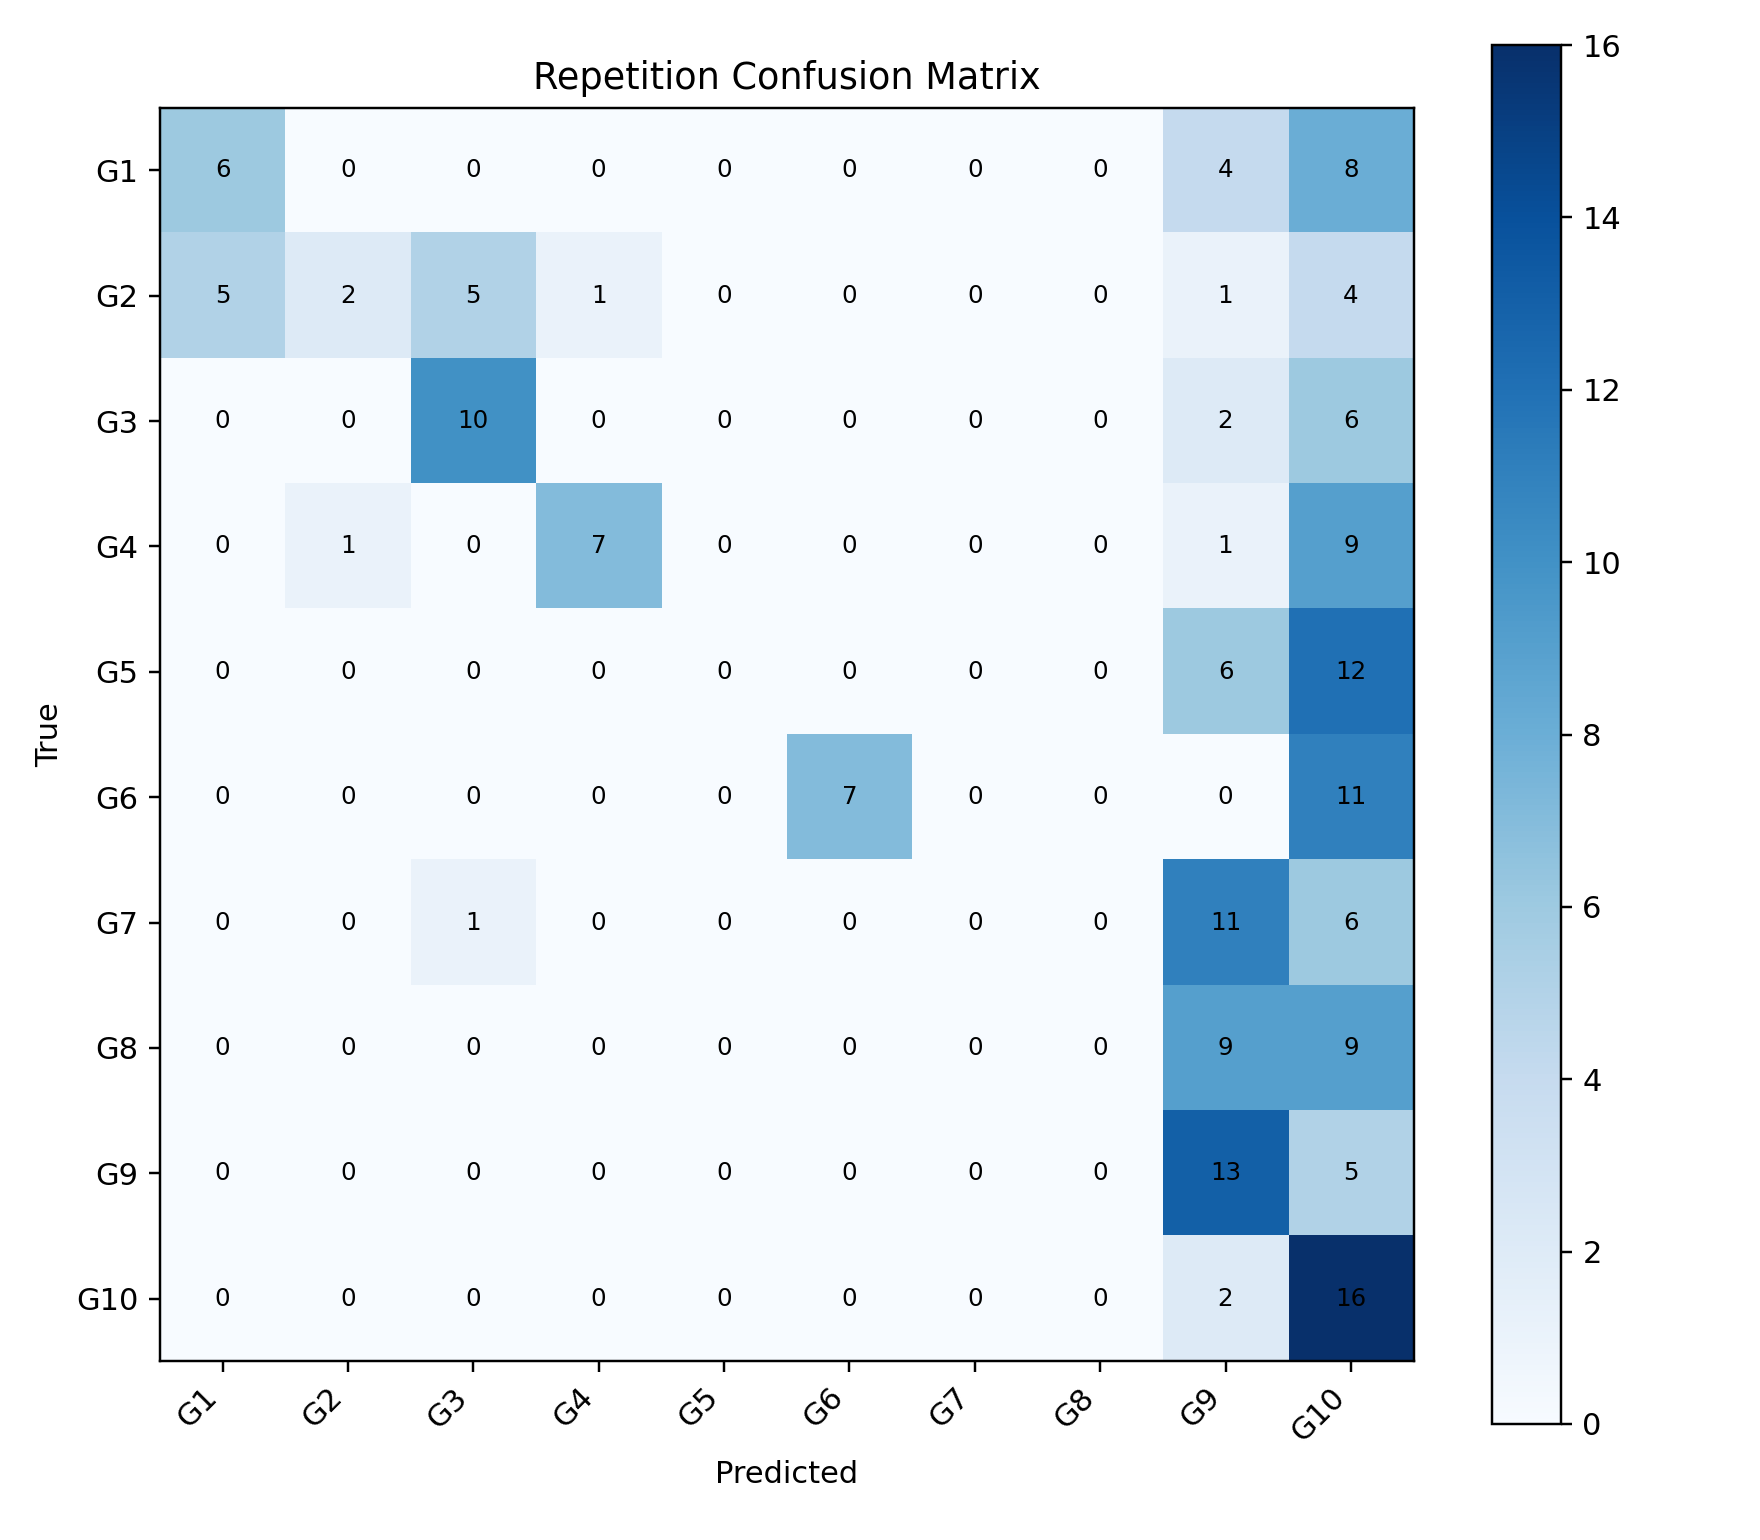

The table this chart was drawn from, first rows:
, G1, G2, G3, G4, G5, G6, G7, G8, G9, G10
G1, 6, 0, 0, 0, 0, 0, 0, 0, 4, 8
G2, 5, 2, 5, 1, 0, 0, 0, 0, 1, 4
G3, 0, 0, 10, 0, 0, 0, 0, 0, 2, 6
G4, 0, 1, 0, 7, 0, 0, 0, 0, 1, 9
G5, 0, 0, 0, 0, 0, 0, 0, 0, 6, 12
G6, 0, 0, 0, 0, 0, 7, 0, 0, 0, 11
G7, 0, 0, 1, 0, 0, 0, 0, 0, 11, 6
G8, 0, 0, 0, 0, 0, 0, 0, 0, 9, 9
G9, 0, 0, 0, 0, 0, 0, 0, 0, 13, 5
G10, 0, 0, 0, 0, 0, 0, 0, 0, 2, 16
